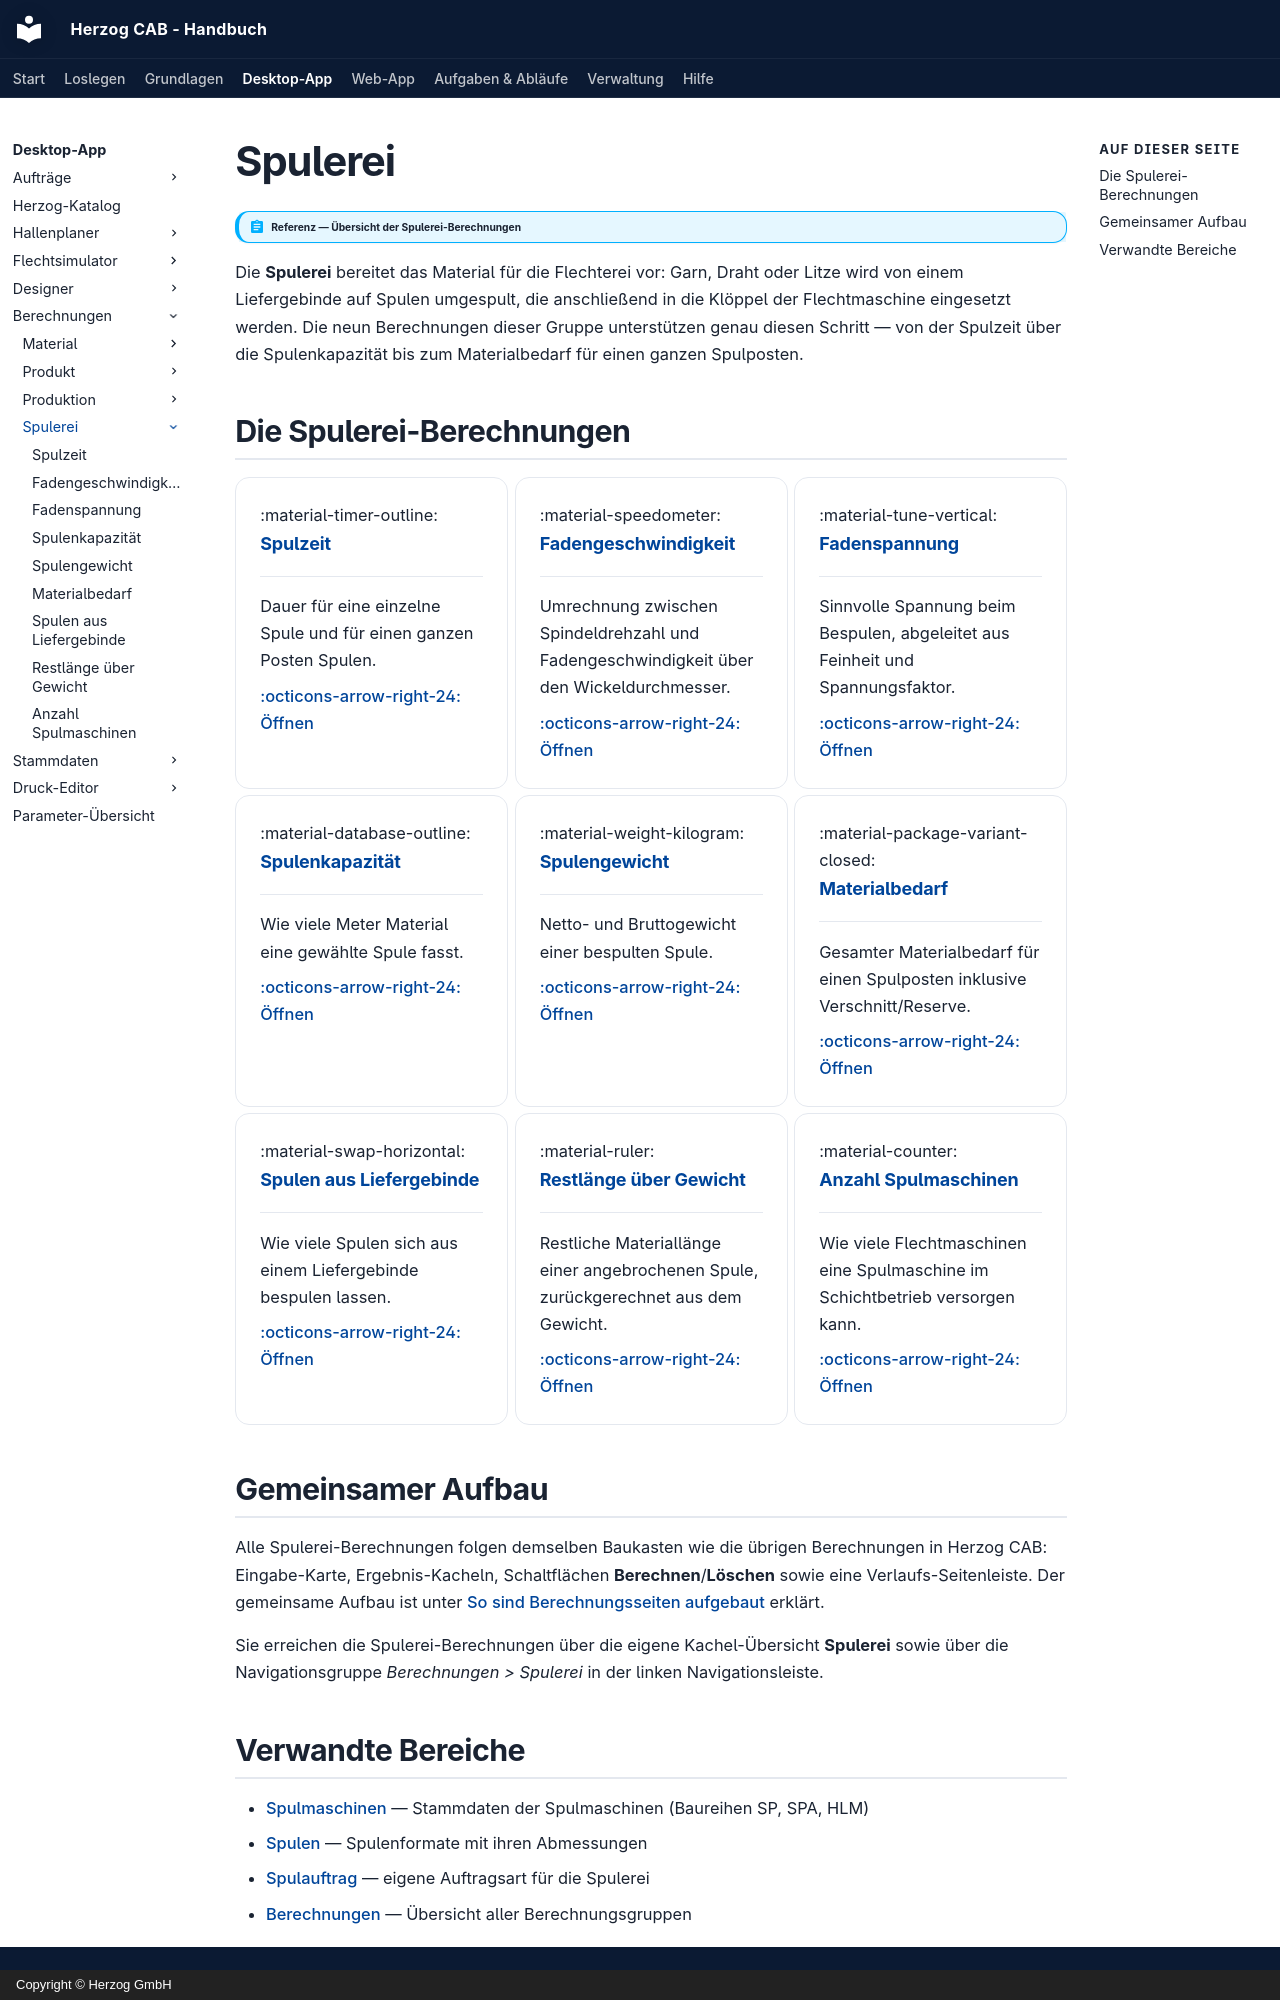

repository: Herzog-GmbH/HerzogCAB-Docs · page: calculations/winding/index.html · generator: mkdocs · copyright: Copyright © Herzog GmbH

# Spulerei

!!! abstract "Referenz — Übersicht der Spulerei-Berechnungen"

Die **Spulerei** bereitet das Material für die Flechterei vor: Garn, Draht
oder Litze wird von einem Liefergebinde auf Spulen umgespult, die anschließend
in die Klöppel der Flechtmaschine eingesetzt werden. Die neun Berechnungen
dieser Gruppe unterstützen genau diesen Schritt — von der Spulzeit über die
Spulenkapazität bis zum Materialbedarf für einen ganzen Spulposten.

## Die Spulerei-Berechnungen

<div class="grid cards" markdown>

- :material-timer-outline: **Spulzeit**

    ---

    Dauer für eine einzelne Spule und für einen ganzen Posten Spulen.

    [:octicons-arrow-right-24: Öffnen](winding-time.md)

- :material-speedometer: **Fadengeschwindigkeit**

    ---

    Umrechnung zwischen Spindeldrehzahl und Fadengeschwindigkeit über den Wickeldurchmesser.

    [:octicons-arrow-right-24: Öffnen](line-speed.md)

- :material-tune-vertical: **Fadenspannung**

    ---

    Sinnvolle Spannung beim Bespulen, abgeleitet aus Feinheit und Spannungsfaktor.

    [:octicons-arrow-right-24: Öffnen](yarn-tension.md)

- :material-database-outline: **Spulenkapazität**

    ---

    Wie viele Meter Material eine gewählte Spule fasst.

    [:octicons-arrow-right-24: Öffnen](bobbin-capacity.md)

- :material-weight-kilogram: **Spulengewicht**

    ---

    Netto- und Bruttogewicht einer bespulten Spule.

    [:octicons-arrow-right-24: Öffnen](bobbin-weight.md)

- :material-package-variant-closed: **Materialbedarf**

    ---

    Gesamter Materialbedarf für einen Spulposten inklusive Verschnitt/Reserve.

    [:octicons-arrow-right-24: Öffnen](material-demand.md)

- :material-swap-horizontal: **Spulen aus Liefergebinde**

    ---

    Wie viele Spulen sich aus einem Liefergebinde bespulen lassen.

    [:octicons-arrow-right-24: Öffnen](from-supplier-spool.md)

- :material-ruler: **Restlänge über Gewicht**

    ---

    Restliche Materiallänge einer angebrochenen Spule, zurückgerechnet aus dem Gewicht.

    [:octicons-arrow-right-24: Öffnen](residual-length.md)

- :material-counter: **Anzahl Spulmaschinen**

    ---

    Wie viele Flechtmaschinen eine Spulmaschine im Schichtbetrieb versorgen kann.

    [:octicons-arrow-right-24: Öffnen](number-of-winders.md)

</div>

## Gemeinsamer Aufbau

Alle Spulerei-Berechnungen folgen demselben Baukasten wie die übrigen
Berechnungen in Herzog CAB: Eingabe-Karte, Ergebnis-Kacheln, Schaltflächen
**Berechnen**/**Löschen** sowie eine Verlaufs-Seitenleiste. Der gemeinsame
Aufbau ist unter
[So sind Berechnungsseiten aufgebaut](../../basics/calc-page-anatomy.md)
erklärt.

Sie erreichen die Spulerei-Berechnungen über die eigene Kachel-Übersicht
**Spulerei** sowie über die Navigationsgruppe *Berechnungen > Spulerei* in
der linken Navigationsleiste.
